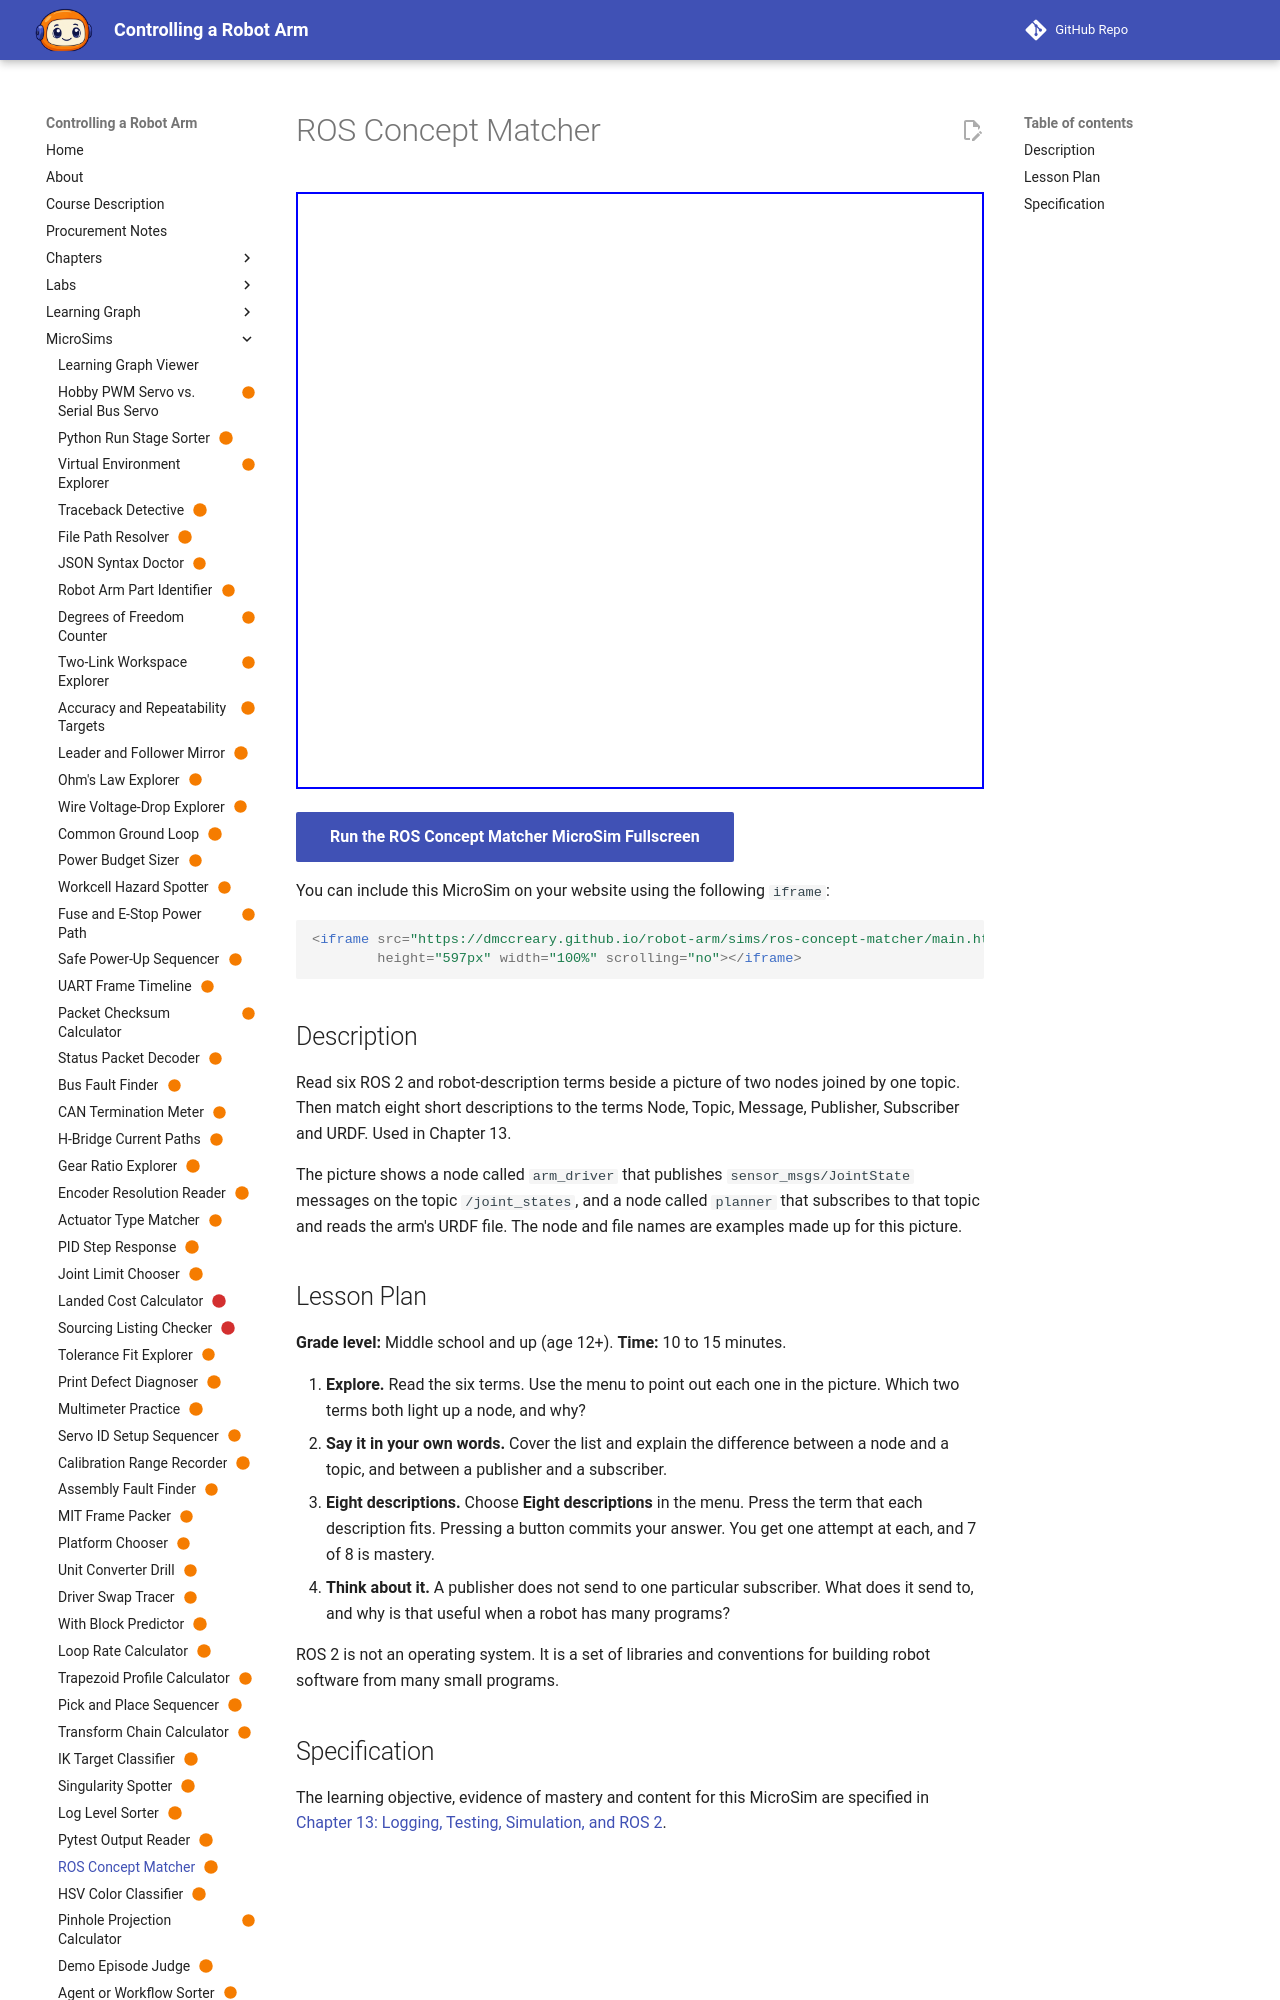

repository: dmccreary/robot-arm · page: sims/ros-concept-matcher/index.html · generator: mkdocs

---
title: "ROS Concept Matcher"
description: "The learner will identify the ROS 2 or robot-description term that matches each of eight short descriptions, with at least 7 of 8 correct on the first attempt."
status: scaffold
library: p5.js
bloom_level: Remember
---

# ROS Concept Matcher



<iframe src="main.html" width="100%" height="600"></iframe>

[Run MicroSim in Fullscreen](main.html){ .md-button .md-button--primary }
